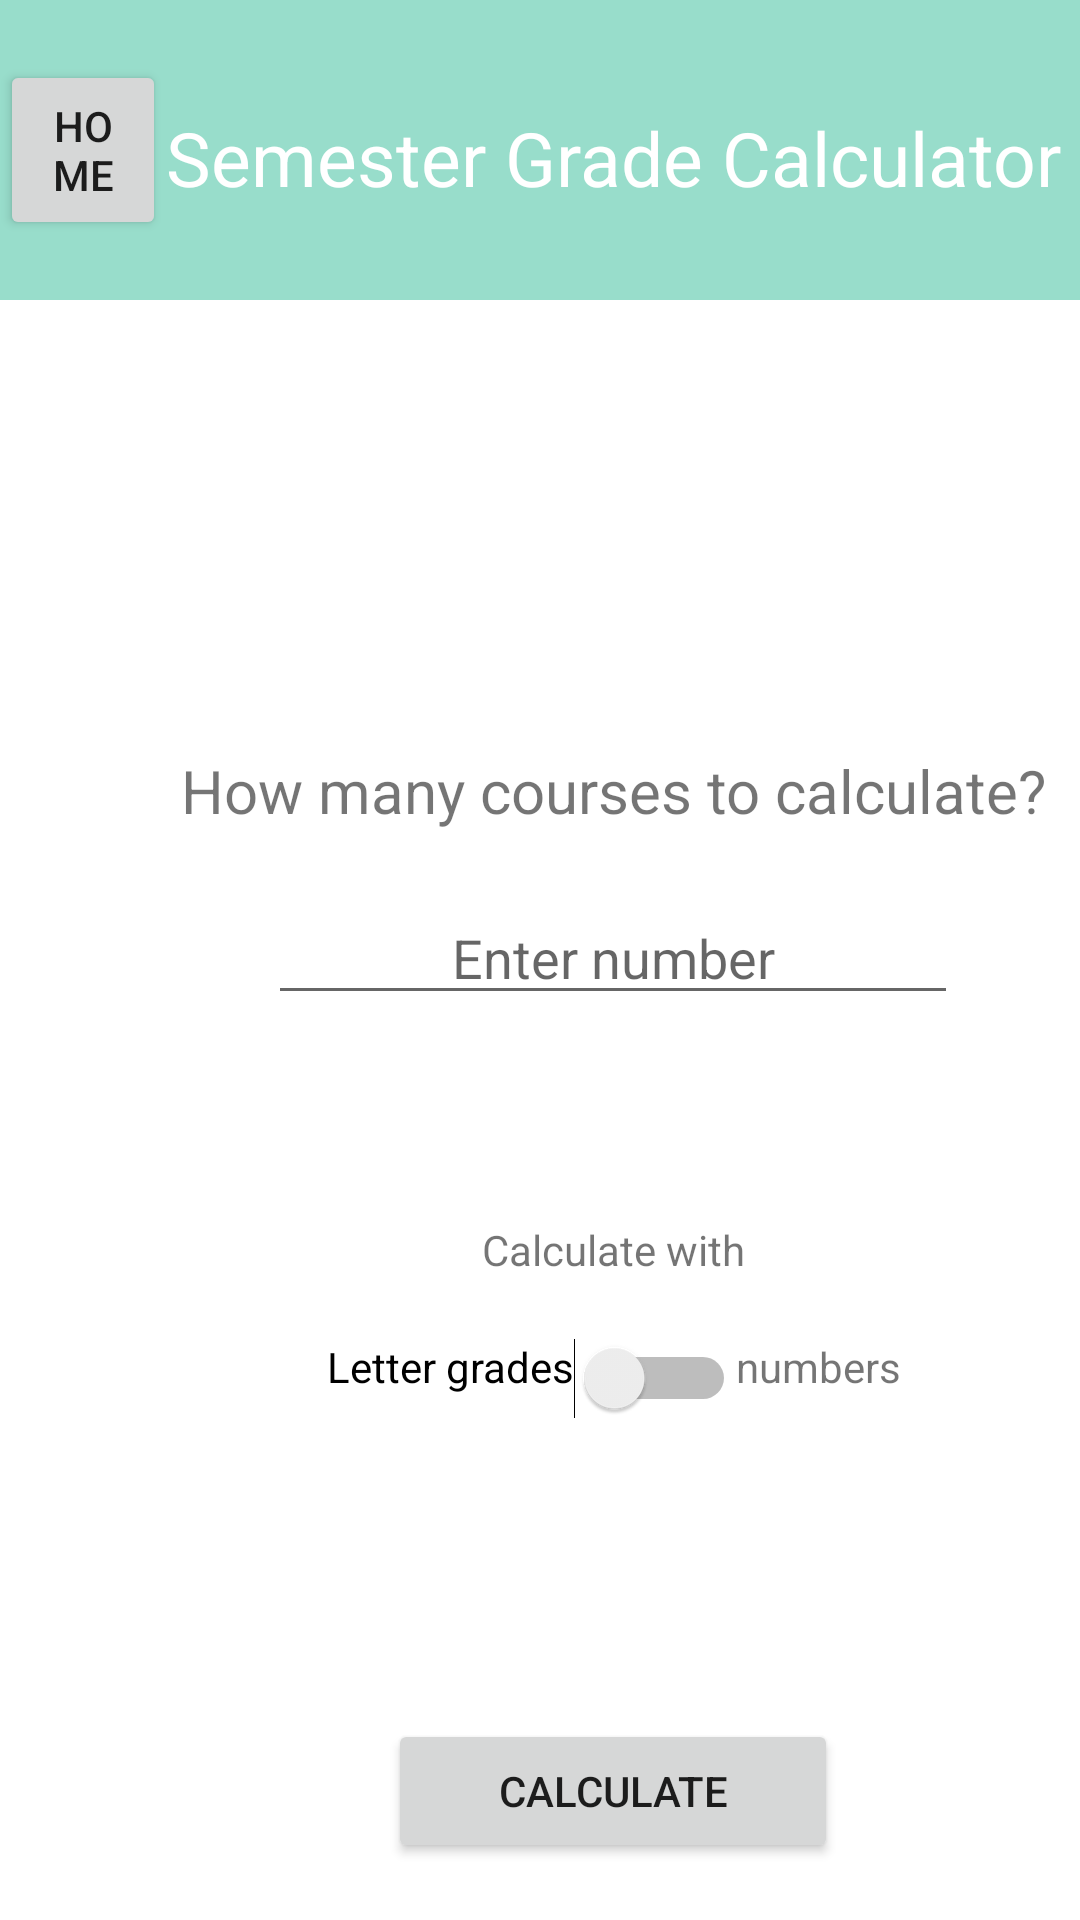

This screen was rendered from an Android layout file. Write that file and the resources it references.
<!-- AndroidManifest.xml: application theme Theme.MyUniTimes -->
<!-- res/layout/activity_semester_calc_info.xml -->
<?xml version="1.0" encoding="utf-8"?>
<androidx.constraintlayout.widget.ConstraintLayout xmlns:android="http://schemas.android.com/apk/res/android"
                                                   xmlns:tools="http://schemas.android.com/tools" android:layout_width="match_parent"
                                                   android:layout_height="match_parent">

    <LinearLayout
            android:orientation="vertical"
            android:layout_width="409dp"
            android:layout_height="729dp" tools:layout_editor_absoluteY="1dp" tools:layout_editor_absoluteX="1dp"
            tools:ignore="MissingConstraints">
        <TableRow
                android:layout_width="match_parent"
                android:layout_height="100dp" android:background="@color/colorPrimaryDark"
                android:paddingTop="20dp"
                android:paddingBottom="20dp">
            <Button
                    android:text="HOME"
                    android:layout_width="0dp"
                    android:layout_height="match_parent" android:id="@+id/btn_back_semester_info"
                    android:layout_weight="1"/>
            <TextView
                    android:text="Semester Grade Calculator"
                    android:layout_width="wrap_content"
                    android:layout_height="wrap_content" android:id="@+id/textView2" android:textColor="@color/white"
                    android:gravity="center_horizontal|center_vertical" android:textSize="25sp"
                    android:layout_marginTop="15dp"/>
            <Space
                    android:layout_width="wrap_content"
                    android:layout_height="match_parent" android:layout_weight="1"/>
        </TableRow>
        <Space
                android:layout_width="match_parent"
                android:layout_height="150dp"/>
        <TextView
                android:text="How many courses to calculate?"
                android:layout_width="match_parent"
                android:layout_height="wrap_content" android:id="@+id/textView3" android:gravity="center_horizontal"
                android:textSize="20sp"/>
        <LinearLayout
                android:orientation="horizontal"
                android:layout_width="match_parent"
                android:layout_height="50dp" android:layout_marginTop="20dp">
            <Space
                    android:layout_width="0dp"
                    android:layout_height="wrap_content" android:layout_weight="1"/>
            <EditText
                    android:layout_width="230dp"
                    android:layout_height="wrap_content"
                    android:inputType="numberDecimal"
                    android:ems="10"
                    android:id="@+id/num_courses" android:hint="Enter number"
                    android:gravity="center_horizontal"/>
            <Space
                    android:layout_width="0dp"
                    android:layout_height="wrap_content" android:layout_weight="1"/>
        </LinearLayout>
        <Space
                android:layout_width="match_parent"
                android:layout_height="0dp" android:layout_weight="1"/>
        <TextView
                android:text="Calculate with"
                android:layout_width="match_parent"
                android:layout_height="wrap_content" android:id="@+id/textView7" android:gravity="center_horizontal"
                android:layout_marginTop="60dp" android:layout_marginBottom="20dp"/>
        <Space
                android:layout_width="match_parent"
                android:layout_height="wrap_content"/>
        <LinearLayout
                android:orientation="horizontal"
                android:layout_width="match_parent"
                android:layout_height="wrap_content">
            <Space
                    android:layout_width="0dp"
                    android:layout_height="0dp" android:layout_weight="1"/>
            <Switch
                    android:text="Letter grades"
                    android:layout_width="wrap_content"
                    android:layout_height="wrap_content" android:id="@+id/switch_sem"
                    android:gravity="center_horizontal"/>
            <TextView
                    android:text="numbers"
                    android:layout_width="wrap_content"
                    android:layout_height="wrap_content" android:id="@+id/textView5"
                    android:gravity="center_horizontal"/>
            <Space
                    android:layout_width="0dp"
                    android:layout_height="match_parent" android:layout_weight="1"/>
        </LinearLayout>
        <Space
                android:layout_width="match_parent"
                android:layout_height="0dp" android:layout_weight="1"/>
        <LinearLayout
                android:orientation="horizontal"
                android:layout_width="match_parent"
                android:layout_height="match_parent" android:layout_marginTop="100dp">
            <Space
                    android:layout_width="wrap_content"
                    android:layout_height="wrap_content" android:layout_weight="1"/>
            <Button
                    android:text="Calculate"
                    android:layout_width="150dp"
                    android:layout_height="wrap_content" android:id="@+id/btn_calc_sem"/>
            <Space
                    android:layout_width="wrap_content"
                    android:layout_height="wrap_content" android:layout_weight="1"/>
        </LinearLayout>
        <Space
                android:layout_width="match_parent"
                android:layout_height="0dp" android:layout_weight="1"/>
    </LinearLayout>
</androidx.constraintlayout.widget.ConstraintLayout>
<!-- resources referenced by this layout -->
<resources>
  <color name="colorPrimaryDark">#98DDCB</color>
  <color name="white">#FFFFFFFF</color>
  <style name="Theme.MyUniTimes" parent="Theme.MaterialComponents.DayNight.DarkActionBar">
          
          <item name="colorPrimary">#98DDCB</item>
          <item name="colorPrimaryVariant">@color/purple_700</item>
          <item name="colorOnPrimary">@color/white</item>
          
          <item name="colorSecondary">@color/teal_200</item>
          <item name="colorSecondaryVariant">@color/teal_700</item>
          <item name="colorOnSecondary">@color/black</item>
          
          <item name="android:statusBarColor">?attr/colorPrimaryVariant</item>
          
      </style>
  <color name="purple_700">#FF3700B3</color>
  <color name="teal_200">#FF03DAC5</color>
  <color name="teal_700">#FF018786</color>
  <color name="black">#FF000000</color>
</resources>
